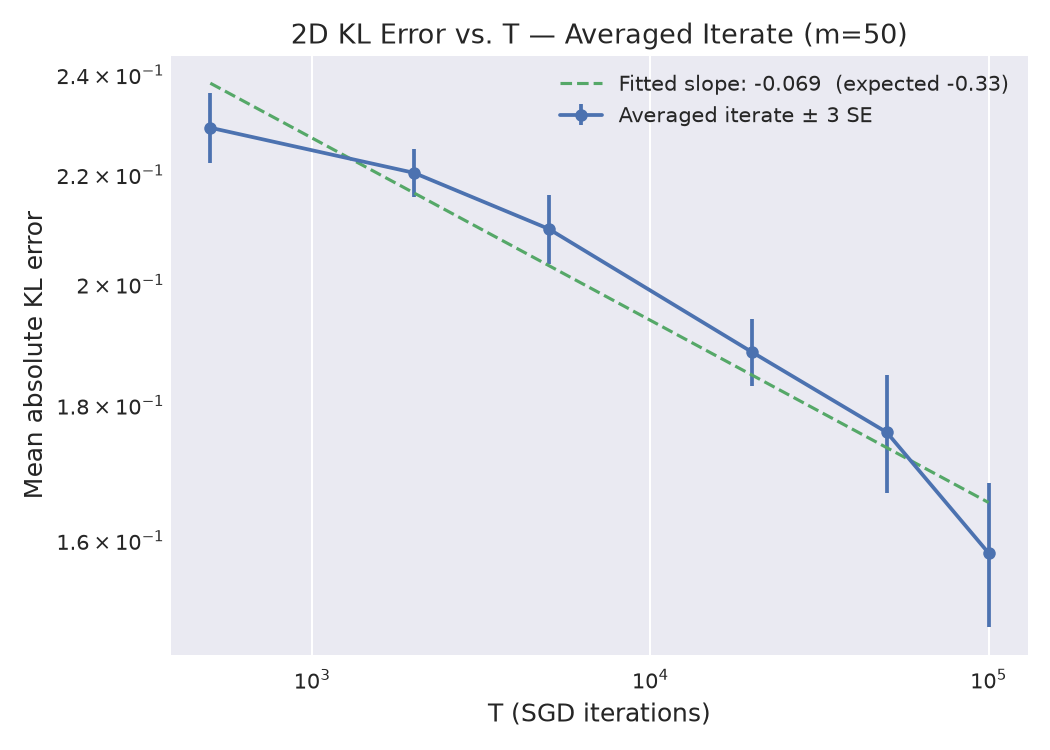

The file beside this chart, header and first rows:
T, mean_abs_error, std_abs_error, n_trials, stderr, ci_3se_low, ci_3se_high
500, 0.2292, 0.007395, 10, 0.002339, 0.2222, 0.2362
2000, 0.2204, 0.004774, 10, 0.00151, 0.2158, 0.2249
5000, 0.2099, 0.006631, 10, 0.002097, 0.2036, 0.2162
20000, 0.1885, 0.005771, 10, 0.001825, 0.183, 0.194
50000, 0.1758, 0.009477, 10, 0.002997, 0.1668, 0.1848
100000, 0.1583, 0.01045, 10, 0.003305, 0.1484, 0.1682
